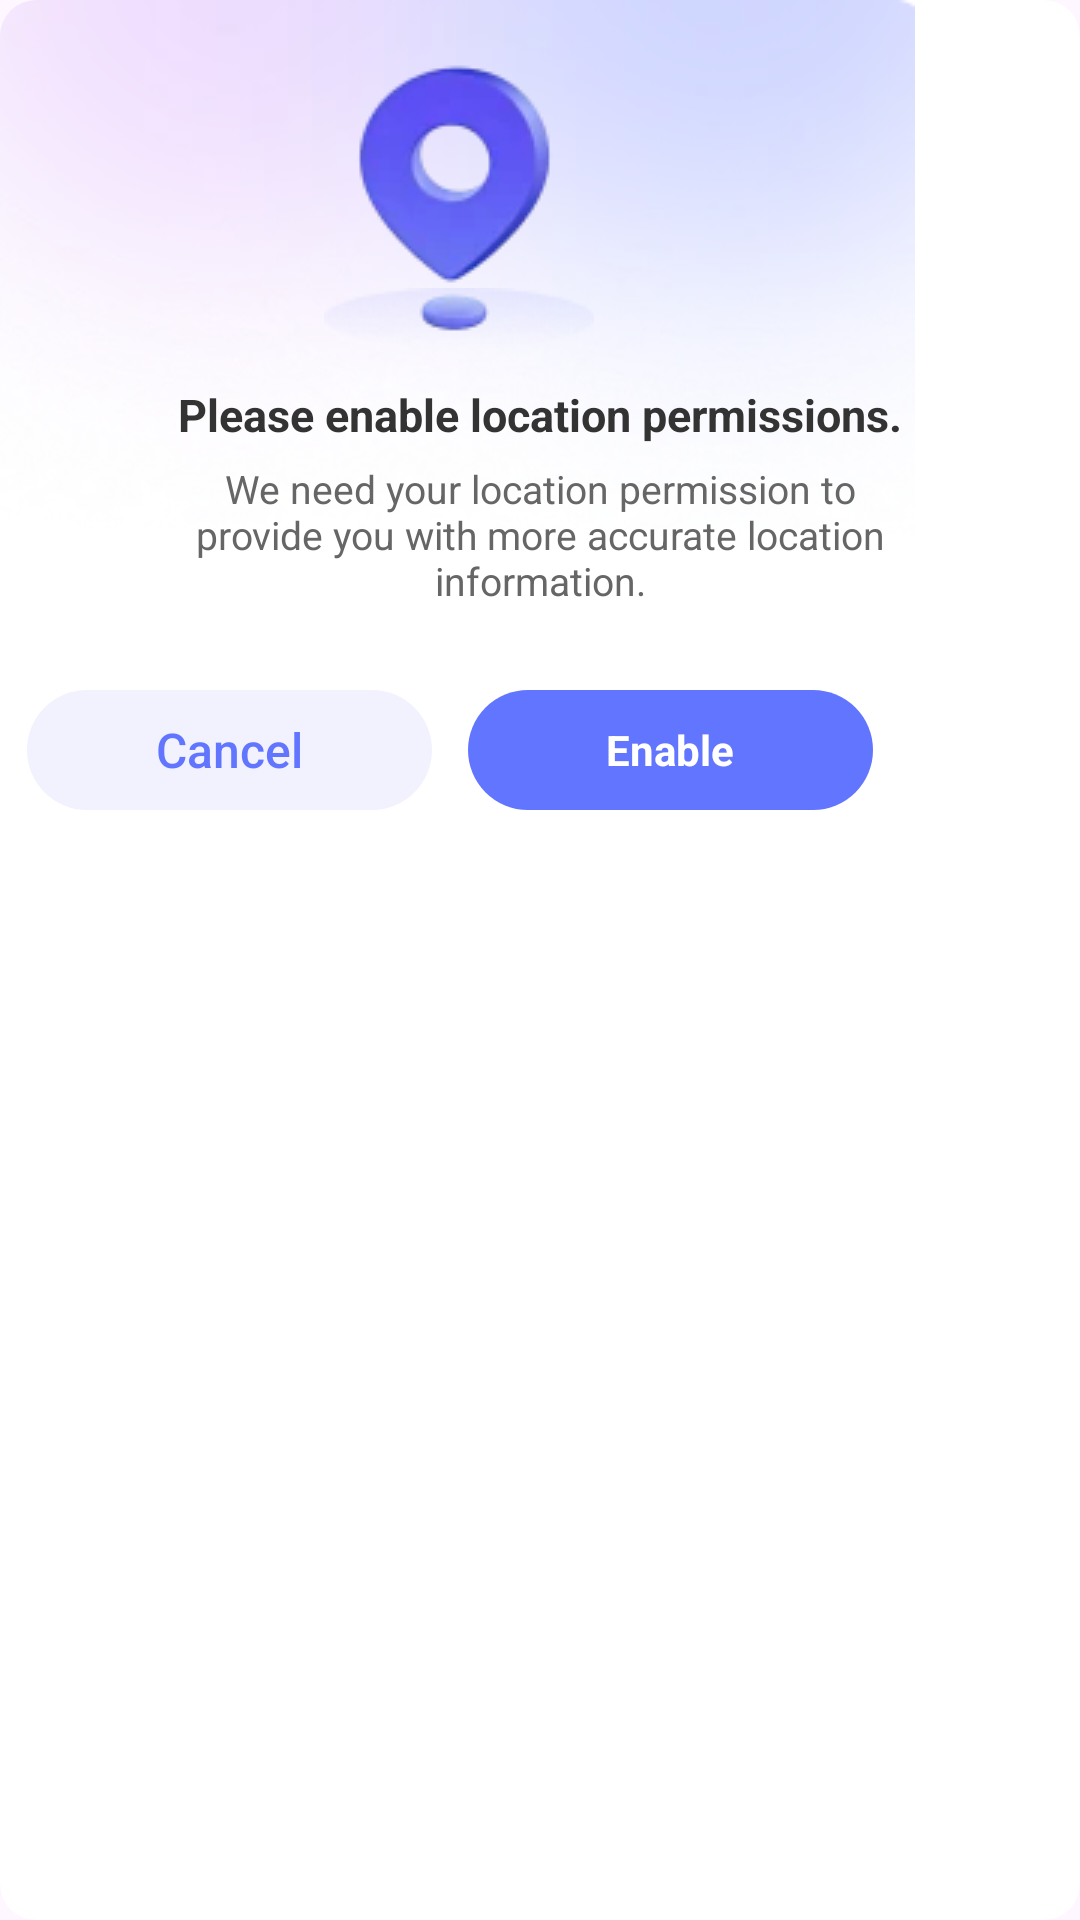

The Android layout XML behind this screen, and the referenced resources:
<!-- AndroidManifest.xml: application theme Theme.LCB_Template -->
<!-- res/layout/dialog_location_permission.xml -->
<?xml version="1.0" encoding="utf-8"?>
<androidx.cardview.widget.CardView xmlns:android="http://schemas.android.com/apk/res/android"
    xmlns:app="http://schemas.android.com/apk/res-auto"
    android:layout_width="305dp"
    android:layout_height="290dp"
    app:cardBackgroundColor="@color/white"
    app:cardCornerRadius="12dp"
    app:cardElevation="0dp">

    <androidx.constraintlayout.widget.ConstraintLayout
        android:layout_width="match_parent"
        android:layout_height="match_parent">

        <ImageView
            android:id="@+id/permissionDialogBg"
            android:layout_width="305dp"
            android:layout_height="290dp"
            android:contentDescription="@null"
            android:scaleType="fitXY"
            android:src="@drawable/figma_permission_dialog_bg"
            app:layout_constraintStart_toStartOf="parent"
            app:layout_constraintTop_toTopOf="parent" />

        <ImageView
            android:id="@+id/permissionPin"
            android:layout_width="69dp"
            android:layout_height="90dp"
            android:contentDescription="@null"
            android:scaleType="fitXY"
            android:src="@drawable/figma_permission_pin"
            app:layout_constraintStart_toStartOf="parent"
            app:layout_constraintTop_toTopOf="parent"
            android:layout_marginStart="118dp"
            android:layout_marginTop="21dp" />

        <ImageView
            android:id="@+id/permissionShadow"
            android:layout_width="90dp"
            android:layout_height="20dp"
            android:contentDescription="@null"
            android:scaleType="fitXY"
            android:src="@drawable/figma_permission_shadow"
            app:layout_constraintStart_toStartOf="parent"
            app:layout_constraintTop_toTopOf="parent"
            android:layout_marginStart="108dp"
            android:layout_marginTop="96dp" />

        <TextView
            android:id="@+id/permissionTitle"
            android:layout_width="wrap_content"
            android:layout_height="wrap_content"
            android:fontFamily="sans-serif"
            android:text="@string/permission_dialog_title"
            android:textColor="#333333"
            android:textSize="15sp"
            android:textStyle="bold"
            app:layout_constraintEnd_toEndOf="parent"
            app:layout_constraintStart_toStartOf="parent"
            app:layout_constraintTop_toTopOf="parent"
            android:layout_marginTop="128dp" />

        <TextView
            android:id="@+id/permissionMessage"
            android:layout_width="256dp"
            android:layout_height="wrap_content"
            android:fontFamily="sans-serif"
            android:gravity="center"
            android:lineSpacingExtra="0dp"
            android:text="@string/permission_dialog_message"
            android:textColor="#666666"
            android:textSize="13sp"
            app:layout_constraintEnd_toEndOf="parent"
            app:layout_constraintStart_toStartOf="parent"
            app:layout_constraintTop_toTopOf="parent"
            android:layout_marginTop="154dp" />

        <TextView
            android:id="@+id/cancelPermissionButton"
            android:layout_width="135dp"
            android:layout_height="40dp"
            android:background="@drawable/bg_permission_cancel"
            android:clickable="true"
            android:focusable="true"
            android:fontFamily="sans-serif-medium"
            android:gravity="center"
            android:text="@string/cancel"
            android:textColor="#6275FF"
            android:textSize="16sp"
            app:layout_constraintStart_toStartOf="parent"
            app:layout_constraintTop_toTopOf="parent"
            android:layout_marginStart="9dp"
            android:layout_marginTop="230dp" />

        <TextView
            android:id="@+id/enablePermissionButton"
            android:layout_width="135dp"
            android:layout_height="40dp"
            android:background="@drawable/bg_primary_button"
            android:clickable="true"
            android:focusable="true"
            android:fontFamily="sans-serif"
            android:gravity="center"
            android:text="@string/enable"
            android:textColor="@color/white"
            android:textSize="14sp"
            android:textStyle="bold"
            app:layout_constraintStart_toStartOf="parent"
            app:layout_constraintTop_toTopOf="parent"
            android:layout_marginStart="156dp"
            android:layout_marginTop="230dp" />
    </androidx.constraintlayout.widget.ConstraintLayout>
</androidx.cardview.widget.CardView>
<!-- resources referenced by this layout -->
<resources>
  <!-- drawable bg_permission_cancel (drawable) -->
  <?xml version="1.0" encoding="utf-8"?>
  <shape xmlns:android="http://schemas.android.com/apk/res/android">
      <corners android:radius="32dp" />
      <solid android:color="#F2F2FF" />
  </shape>
  <!-- drawable bg_primary_button (drawable) -->
  <?xml version="1.0" encoding="utf-8"?>
  <shape xmlns:android="http://schemas.android.com/apk/res/android">
      <corners android:radius="40dp" />
      <solid android:color="#6275FF" />
  </shape>
  <!-- drawable figma_permission_dialog_bg: webp bitmap (drawable-nodpi, 25430 bytes) -->
  <!-- drawable figma_permission_pin: webp bitmap (drawable-nodpi, 2152 bytes) -->
  <!-- drawable figma_permission_shadow: webp bitmap (drawable-nodpi, 1684 bytes) -->
  <string name="cancel">Cancel</string>
  <string name="enable">Enable</string>
  <string name="permission_dialog_message">We need your location permission to provide you with more accurate location information.</string>
  <string name="permission_dialog_title">Please enable location permissions.</string>
  <style name="Theme.LCB_Template" parent="Base.Theme.LCB_Template" />
  <style name="Base.Theme.LCB_Template" parent="Theme.Material3.DayNight.NoActionBar">
          
          
      </style>
  <!-- not gathered from this repository: default colours our renderer supplied (Android Studio template values) -->
  <color name="white">#FFFFFFFF</color>
</resources>
